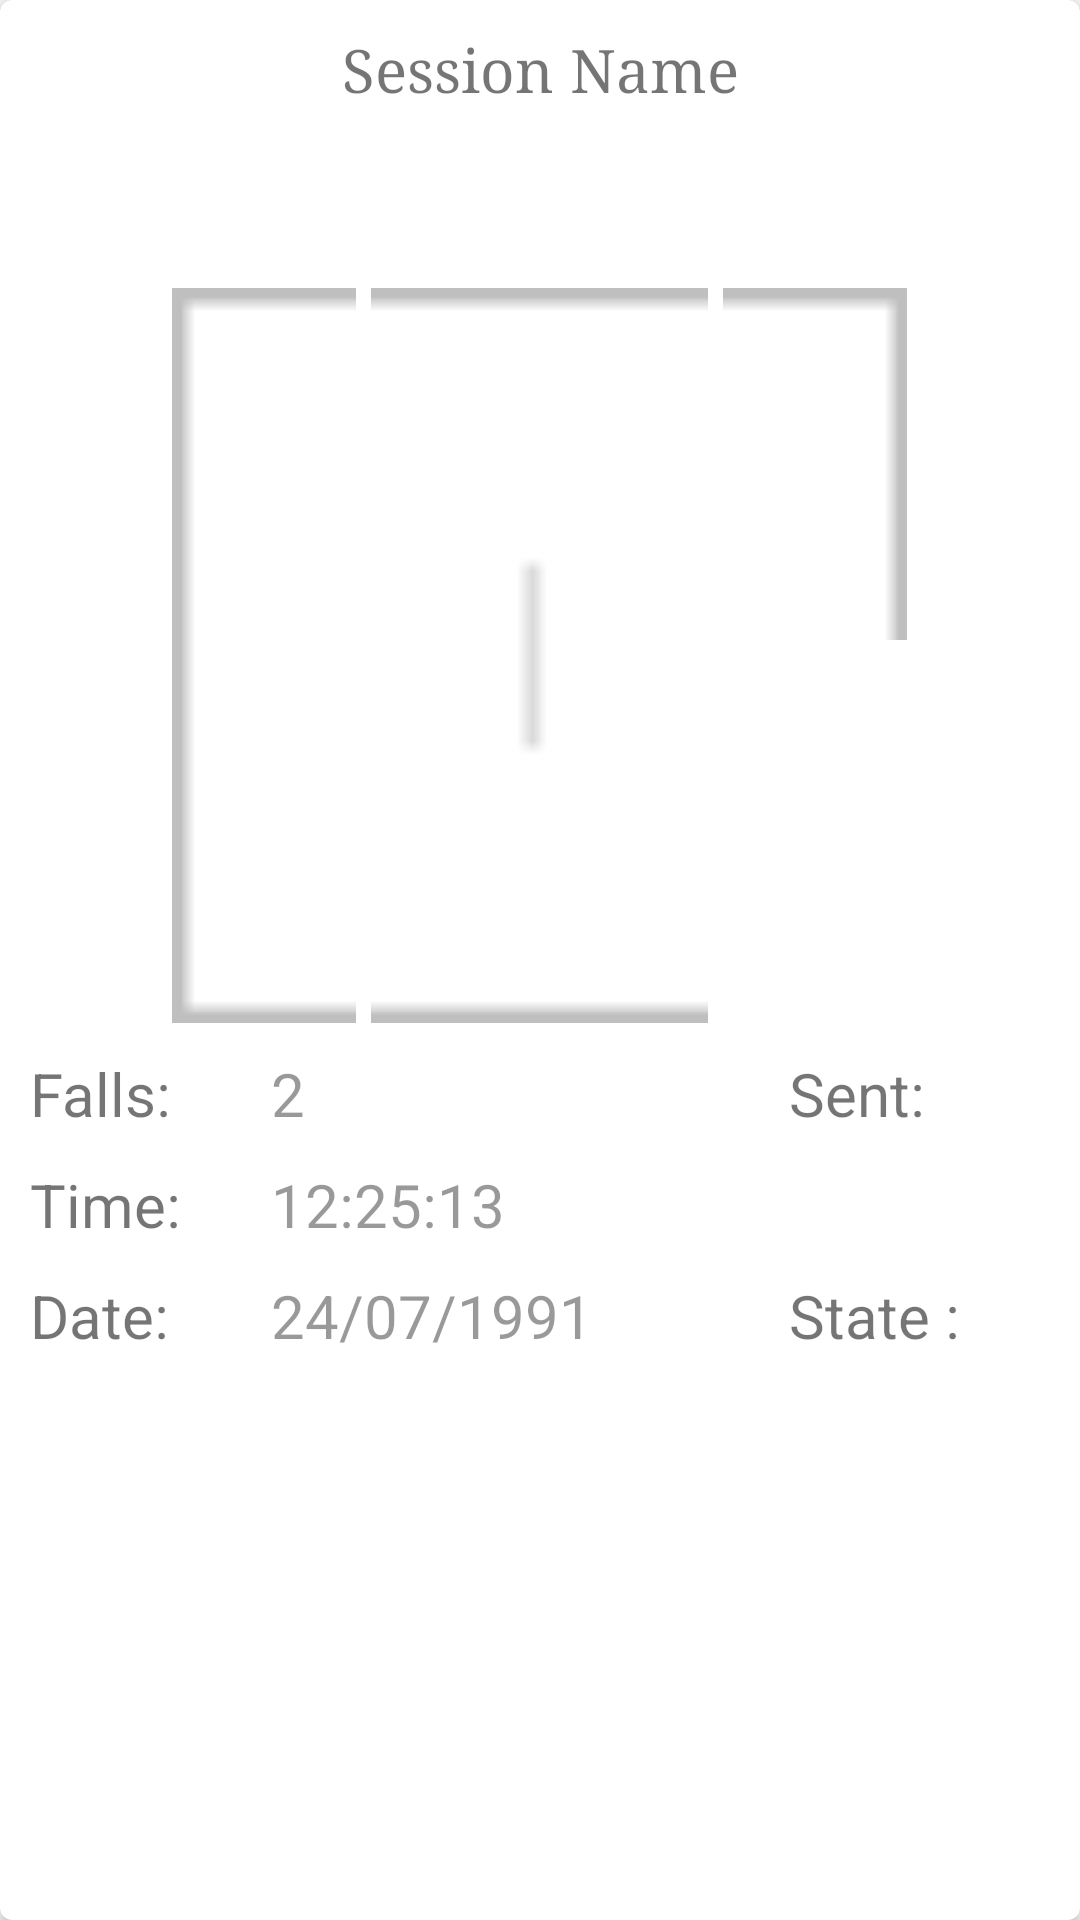

Write the Android layout XML for this screen, with the resource values it uses.
<!-- AndroidManifest.xml: application theme CustomActionBarTheme -->
<!-- res/layout/first_current_session_sessions_list_card.xml -->
<?xml version="1.0" encoding="utf-8"?>
<android.support.v7.widget.CardView xmlns:card_view="http://schemas.android.com/apk/res-auto"
    xmlns:android="http://schemas.android.com/apk/res/android"
    android:id="@+id/first_curr_session_card"
    android:layout_width="match_parent"
    android:layout_height="wrap_content"
    android:layout_margin="0dp"
 
    android:clickable="true"
    android:foreground="?android:attr/selectableItemBackground"
    card_view:cardCornerRadius="4dp" >

    <RelativeLayout
        android:id="@+id/curr_card_session_layout"
        android:layout_width="match_parent"
        android:layout_height="wrap_content"
        android:layout_marginTop="0dp" >

        <TextView
            android:id="@+id/first_curr_name"
            android:layout_width="match_parent"
            android:layout_height="wrap_content"
            android:layout_alignParentLeft="true"
            android:layout_alignParentTop="true"
            android:layout_marginBottom="20dp"
            android:layout_marginTop="10dp"
            android:gravity="center"
            android:text="Session Name"
            android:textSize="20sp"
            android:typeface="serif" />

        <ImageView
            android:id="@+id/current_session_icon"
            android:layout_width="245dp"
            android:layout_height="245dp"
            android:layout_below="@+id/first_curr_name"
            android:layout_centerHorizontal="true"
            android:layout_marginTop="40dp"
            android:src="@drawable/abc_ab_share_pack_mtrl_alpha" />

        <RelativeLayout
            android:id="@+id/first_curr_field_layout"
            android:layout_width="match_parent"
            android:layout_height="match_parent"
            android:layout_below="@id/current_session_icon" >

            <TextView
                android:id="@+id/first_curr_num_cadute_field"
                android:layout_width="wrap_content"
                android:layout_height="wrap_content"
                android:layout_alignParentLeft="true"
                android:layout_marginLeft="10dp"
                android:layout_marginTop="10dp"
                android:text="@string/first_curr_num_cadute_field"
                android:textSize="20sp" />

            <TextView
                android:id="@+id/first_curr_sent_field"
                android:layout_width="wrap_content"
                android:layout_height="wrap_content"
                android:layout_alignBaseline="@+id/fist_curr_num_cadute"
                android:layout_alignBottom="@+id/fist_curr_num_cadute"
                android:layout_alignLeft="@+id/first_curr_state"
                android:text="@string/first_curr_sent_field"
                android:textSize="20sp" />

            <TextView
                android:id="@+id/first_curr_date"
                android:layout_width="wrap_content"
                android:layout_height="wrap_content"
                android:layout_alignBaseline="@+id/first_curr_date_field"
                android:layout_alignBottom="@+id/first_curr_date_field"
                android:layout_alignLeft="@+id/first_curr_ora_inizio"
                android:gravity="right"
                android:textColor="@color/black_overlay"
                android:text="24/07/1991"
                android:textSize="20sp" />

            <TextView
                android:id="@+id/first_curr_ora_inizio"
                android:layout_width="wrap_content"
                android:layout_height="wrap_content"
                android:layout_alignBaseline="@+id/first_curr_ora_inizio_field"
                android:layout_alignBottom="@+id/first_curr_ora_inizio_field"
                android:layout_alignLeft="@+id/fist_curr_num_cadute"
             android:textColor="@color/black_overlay"
                android:text="12:25:13"
                android:textSize="20sp" />

            <TextView
                android:id="@+id/state_field"
                android:layout_width="wrap_content"
                android:layout_height="wrap_content"
                android:layout_alignBottom="@+id/first_curr_state"
                android:layout_alignParentRight="true"
                android:layout_marginLeft="0dp"
                android:layout_marginRight="10dp"
                   android:textColor="@color/black_overlay"
                android:textSize="20sp" />

            <TextView
                android:id="@+id/first_curr_state"
                android:layout_width="wrap_content"
                android:layout_height="wrap_content"
                android:layout_alignBaseline="@+id/first_curr_date"
                android:layout_alignBottom="@+id/first_curr_date"
                android:layout_marginRight="30dp"
                android:layout_toLeftOf="@id/state_field"
                android:gravity="center"
                android:text="@string/state"
                android:textSize="20sp"
             />

            <TextView
                android:id="@+id/first_curr_ora_inizio_field"
                android:layout_width="wrap_content"
                android:layout_height="wrap_content"
                android:layout_alignLeft="@+id/first_curr_num_cadute_field"
                android:layout_below="@+id/first_curr_num_cadute_field"
                android:layout_marginTop="10dp"
                android:text="@string/first_curr_ora_inizio_field"
                android:textSize="20sp" />

            <TextView
                android:id="@+id/first_curr_date_field"
                android:layout_width="wrap_content"
                android:layout_height="wrap_content"
                android:layout_alignLeft="@+id/first_curr_num_cadute_field"
                android:layout_below="@+id/first_curr_ora_inizio_field"
                android:layout_marginBottom="10dp"
                android:layout_marginTop="10dp"
                
                android:text="@string/first_curr_date_field"
                android:textSize="20sp" />

            <TextView
                android:id="@+id/fist_curr_num_cadute"
                android:layout_width="wrap_content"
                android:layout_height="wrap_content"
                android:layout_alignBaseline="@+id/first_curr_num_cadute_field"
                android:layout_alignBottom="@+id/first_curr_num_cadute_field"
                android:layout_marginLeft="30dp"
                android:layout_toRightOf="@+id/first_curr_ora_inizio_field"
                android:gravity="right"
                android:text="2"
                android:textColor="@color/black_overlay"
                android:textSize="20sp" />

        </RelativeLayout>
    </RelativeLayout>

</android.support.v7.widget.CardView>
<!-- resources referenced by this layout -->
<resources>
  <color name="black_overlay">#66000000</color>
  <string name="first_curr_date_field">Date:</string>
  <string name="first_curr_num_cadute_field">Falls:</string>
  <string name="first_curr_ora_inizio_field">Time:</string>
  <string name="first_curr_sent_field">Sent:</string>
  <string name="state">State :</string>
  <style name="CustomActionBarTheme" parent="@style/Theme.AppCompat.Light.DarkActionBar">
          <item name="android:actionBarStyle">@style/MyActionBar</item>
          <item name="colorPrimary">@color/material_green_500</item>
          <item name="colorPrimaryDark">@color/material_green_500</item>
          <item name="colorAccent">@color/material_green_700</item>
          
          <item name="actionBarStyle">@style/MyActionBar</item>
          <item name="android:activatedBackgroundIndicator">@drawable/backgroundindicator</item>
      </style>
  <style name="MyActionBar" parent="@style/Widget.AppCompat.Light.ActionBar.Solid.Inverse">
          <item name="android:background">@color/material_green_700</item>
  
          
          <item name="background">@color/material_green_700</item>
      </style>
  <color name="material_green_500">#4CAF50</color>
  <color name="material_green_700">#00C853</color>
  <!-- drawable backgroundindicator (drawable-mdpi) -->
  <?xml version="1.0" encoding="utf-8"?>
  <selector xmlns:android="http://schemas.android.com/apk/res/android">
      <item android:state_activated="true" android:drawable="@color/lightGrey" />
      <item android:drawable="@android:color/transparent" />
      
  </selector>
  <color name="lightGrey">#E6E6E6</color>
</resources>
